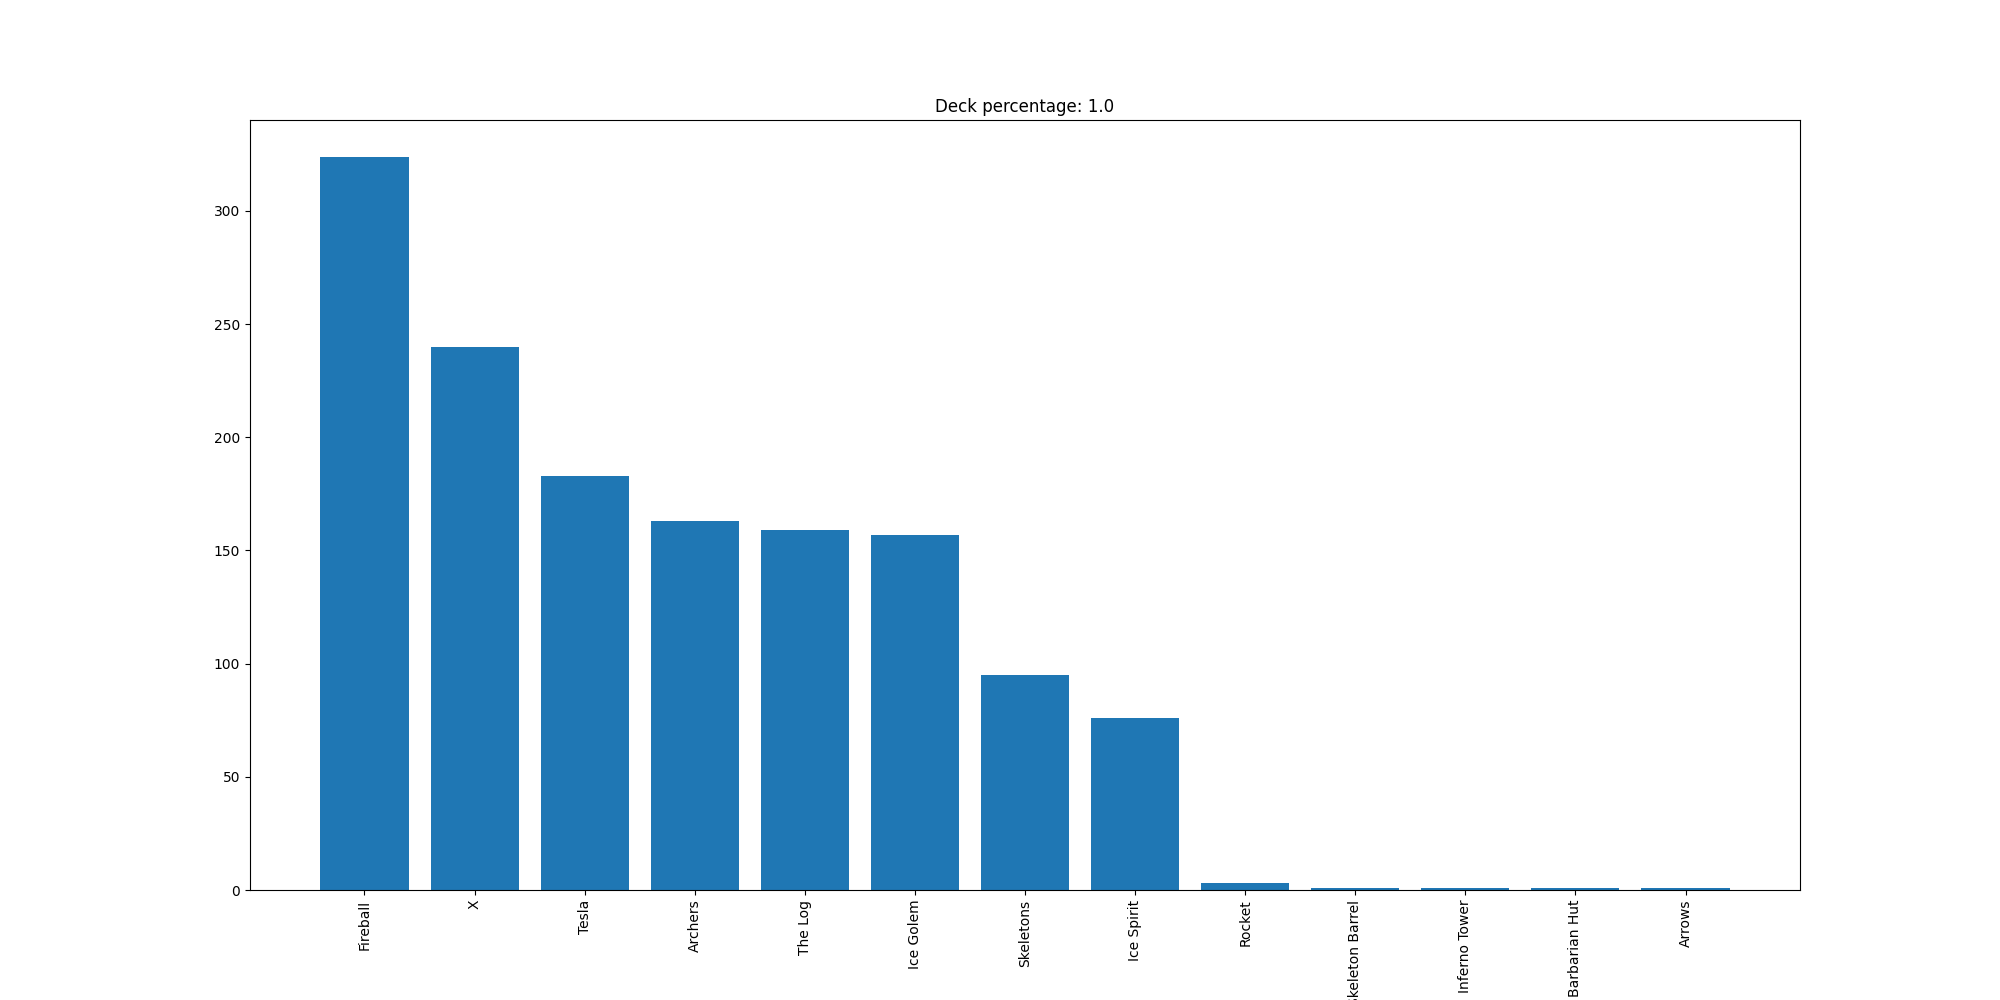

Values plotted in this chart, from the file beside it:
Fireball, 324
X, 240
Tesla, 183
Archers, 163
The Log, 159
Ice Golem, 157
Skeletons, 95
Ice Spirit, 76
Rocket, 3
Skeleton Barrel, 1
Inferno Tower, 1
Barbarian Hut, 1
Arrows, 1
